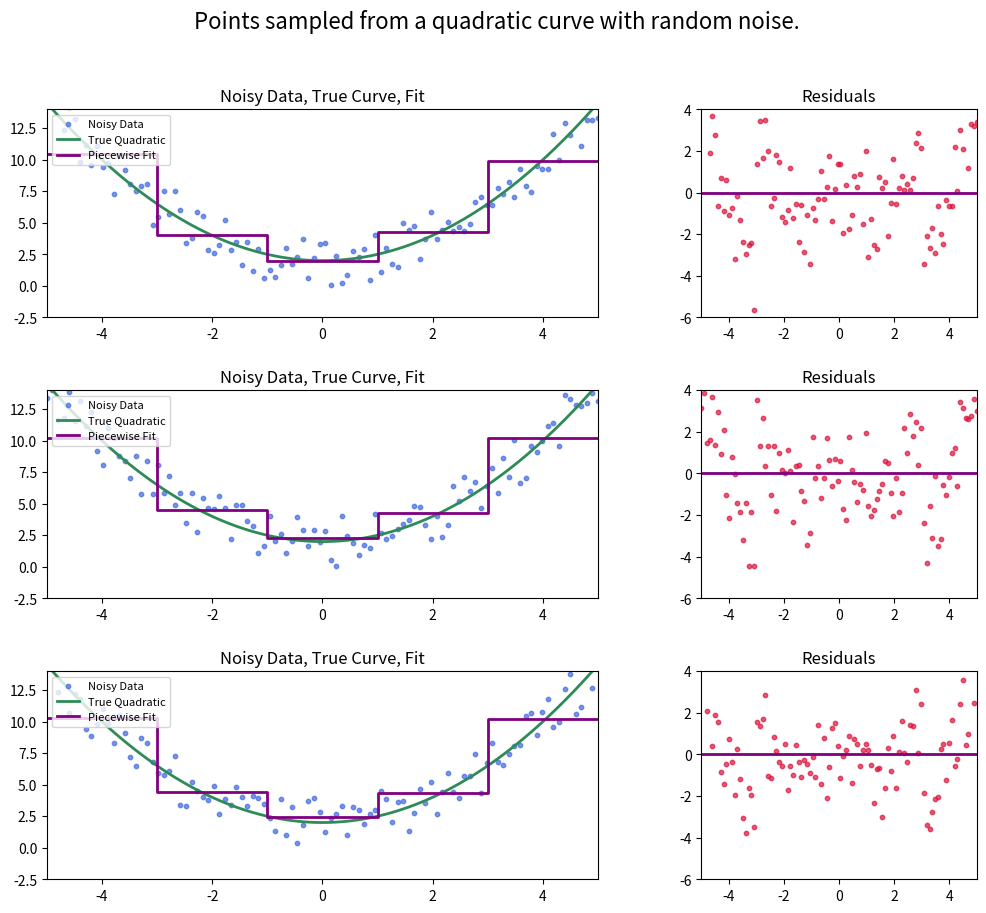

Reproduce this figure in Python.
# Noisy Quadratic Dataset Visualization (Colab)

import numpy as np
import matplotlib.pyplot as plt
from matplotlib.gridspec import GridSpec

# Function to generate noisy quadratic data
def generate_noisy_quadratic(n=100, a=0.5, b=0, c=2, noise=2.0):
    x = np.linspace(-5, 5, n)
    y_true = a * x**2 + b * x + c
    y_noisy = y_true + np.random.uniform(-noise, noise, size=n)
    return x, y_true, y_noisy

# Piecewise constant fit (binning)
def piecewise_constant_fit(x, y, bins=5):
    bin_edges = np.linspace(x.min(), x.max(), bins+1)
    bin_means = np.zeros(bins)
    for i in range(bins):
        mask = (x >= bin_edges[i]) & (x < bin_edges[i+1])
        if np.any(mask):
            bin_means[i] = y[mask].mean()
        else:
            bin_means[i] = 0
    # For step plot
    step_x = np.repeat(bin_edges, 2)[1:-1]
    step_y = np.repeat(bin_means, 2)
    return step_x, step_y, bin_edges, bin_means

# Plotting function
def plot_noisy_quadratic_grid(rows=3, bins=5):
    fig = plt.figure(figsize=(12, 10))
    gs = GridSpec(rows, 2, width_ratios=[2, 1], wspace=0.25, hspace=0.35)
    for row in range(rows):
        x, y_true, y_noisy = generate_noisy_quadratic()
        step_x, step_y, bin_edges, bin_means = piecewise_constant_fit(x, y_noisy, bins)
        # Left: Data, true curve, fit
        ax1 = fig.add_subplot(gs[row, 0])
        ax1.scatter(x, y_noisy, color='royalblue', s=10, label='Noisy Data', alpha=0.7)
        ax1.plot(x, y_true, color='seagreen', lw=2, label='True Quadratic')
        ax1.plot(step_x, step_y, color='purple', lw=2, label='Piecewise Fit')
        ax1.set_ylim(-2.5, 14)
        ax1.set_xlim(-5, 5)
        ax1.set_title('Noisy Data, True Curve, Fit')
        ax1.legend(loc='upper left', fontsize=8)
        # Right: Residuals
        ax2 = fig.add_subplot(gs[row, 1])
        # Assign each x to a bin for residuals
        bin_idx = np.digitize(x, bin_edges) - 1
        bin_idx[bin_idx == bins] = bins - 1  # rightmost edge
        residuals = y_noisy - bin_means[bin_idx]
        ax2.scatter(x, residuals, color='crimson', s=10, label='Residuals', alpha=0.7)
        ax2.axhline(0, color='gray', lw=1, ls='--')
        ax2.plot(step_x, np.zeros_like(step_x), color='purple', lw=2)
        ax2.set_ylim(-6, 4)
        ax2.set_xlim(-5, 5)
        ax2.set_title('Residuals')
    plt.suptitle('Points sampled from a quadratic curve with random noise.', fontsize=16)
    plt.show()

# Run the plot
test_runs = 1
for _ in range(test_runs):
    plot_noisy_quadratic_grid(rows=3, bins=5)
